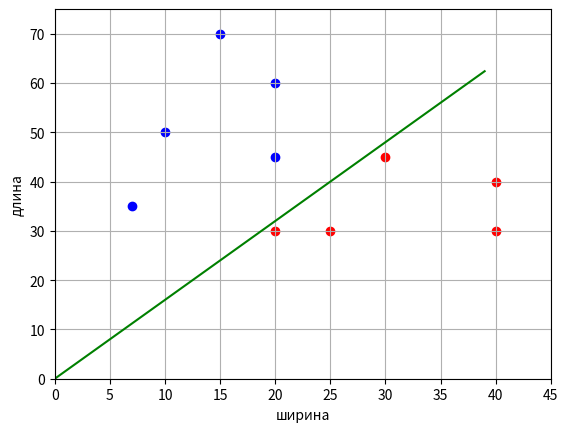

Here is the Python script that generated this plot:
import numpy as np
import matplotlib.pyplot as plt

x_train = np.array([[10, 50], [20, 30], [25, 30], [20, 60], [15, 70], [40, 40], [30, 45], [20, 45], [40, 30], [7, 35]])
y_train = np.array([-1, 1, 1, -1, -1, 1, 1, -1, 1, -1])

n_train = len(x_train)                          # размер обучающей ыборки
w = [0, -1]                                     # начальное значение вектора w
a = lambda x: np.sign(x[0]*w[0] + x[1]*w[1])    # решающее правило
N = 50                                          # максимальное число итераций
L = 0.1                                         # шаг изменения веса
e = 0.1                                         # небольшая добавка для w0 чтобы был зазор между разделяющей линией и и граничным образом

last_error_index = -1                           # индекс последнего ошибочного наблюдения

for n in range(N):
    for i in range(n_train):
        if y_train[i]*a(x_train[i])<0:          # перебор по наблюдениям
            w[0] = w[0] + L * y_train[i]        # если ошибка классификации,
            last_error_index = i                # то корректировка веса w0

    Q = sum([1 for i in range(n_train) if y_train[i]*a(x_train[i])<0])
    if Q == 0:                   # показатель качества классификации (число ошибок)
        break                    # останов, если всё верно классифицируем 
if last_error_index > -1:
    w[0] = w[0] + e * y_train[last_error_index]
    
print(w)

line_x = list(range(max(x_train[:, 0])))       # формировании графика разделяющей линии
line_y = [w[0]*x for x in line_x]

x_0 = x_train[y_train == 1]                        # формирование точек для 1-го 
x_1 = x_train[y_train == -1]                       #  и  2-го классов  

plt.scatter(x_0[:, 0], x_0[:, 1], color='red')
plt.scatter(x_1[:, 0], x_1[:, 1], color='blue')
plt.plot(line_x, line_y, color='green')

plt.xlim([0, 45])
plt.ylim([0, 75])
plt.ylabel('длина')
plt.xlabel('ширина')
plt.grid(True)
plt.show()






